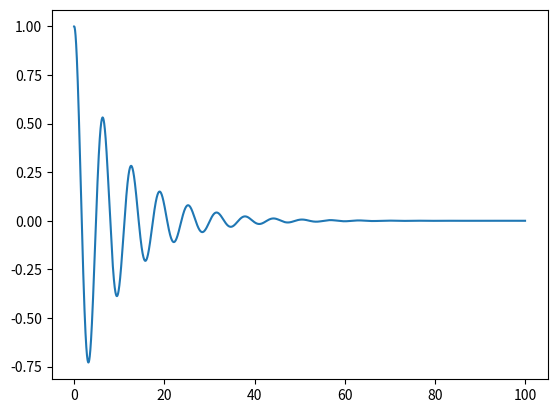

The script that saved this image:
import numpy as np
import matplotlib.pyplot as plt

# constanten
m = 1
c = 0.2
k = 1

# tijd
teind = 100
Nstap = 10000+1
tijd = np.linspace(0, teind, Nstap)
dt = teind/(Nstap-1)

# formules a,b
a = (k - 2*m/(dt**2))/(m/(dt**2)+c/(2*dt))
b = (m/(dt**2)-c/(2*dt))/(m/(dt**2)+c/(2*dt))

# begin waarde
x0 = 1
v0 = 0

# positie en eerste stap
x = np.zeros_like(tijd)
x[0] = x0
x[1] = x0+dt*v0

for ti in range(1,Nstap-1):
    x[ti + 1] = -a * x[ti] - b * x[ti - 1]

plt.plot(tijd, x)
plt.show()

# -----------------------------------------------------------------------------------------

# constanten
m = 1
c = 0.2
k = 1
F0 = 1

F0e = F0/(m/(dt**2)+c/(2*dt))
f = 0.12

for ti in range(1,Nstap-1):
    x[ti+1]=-a*x[ti]-b*x[ti-1]+F0e*np.sin(2*np.pi*f*tijd[ti])

# begin waarde
x0 = 0
v0 = 0




